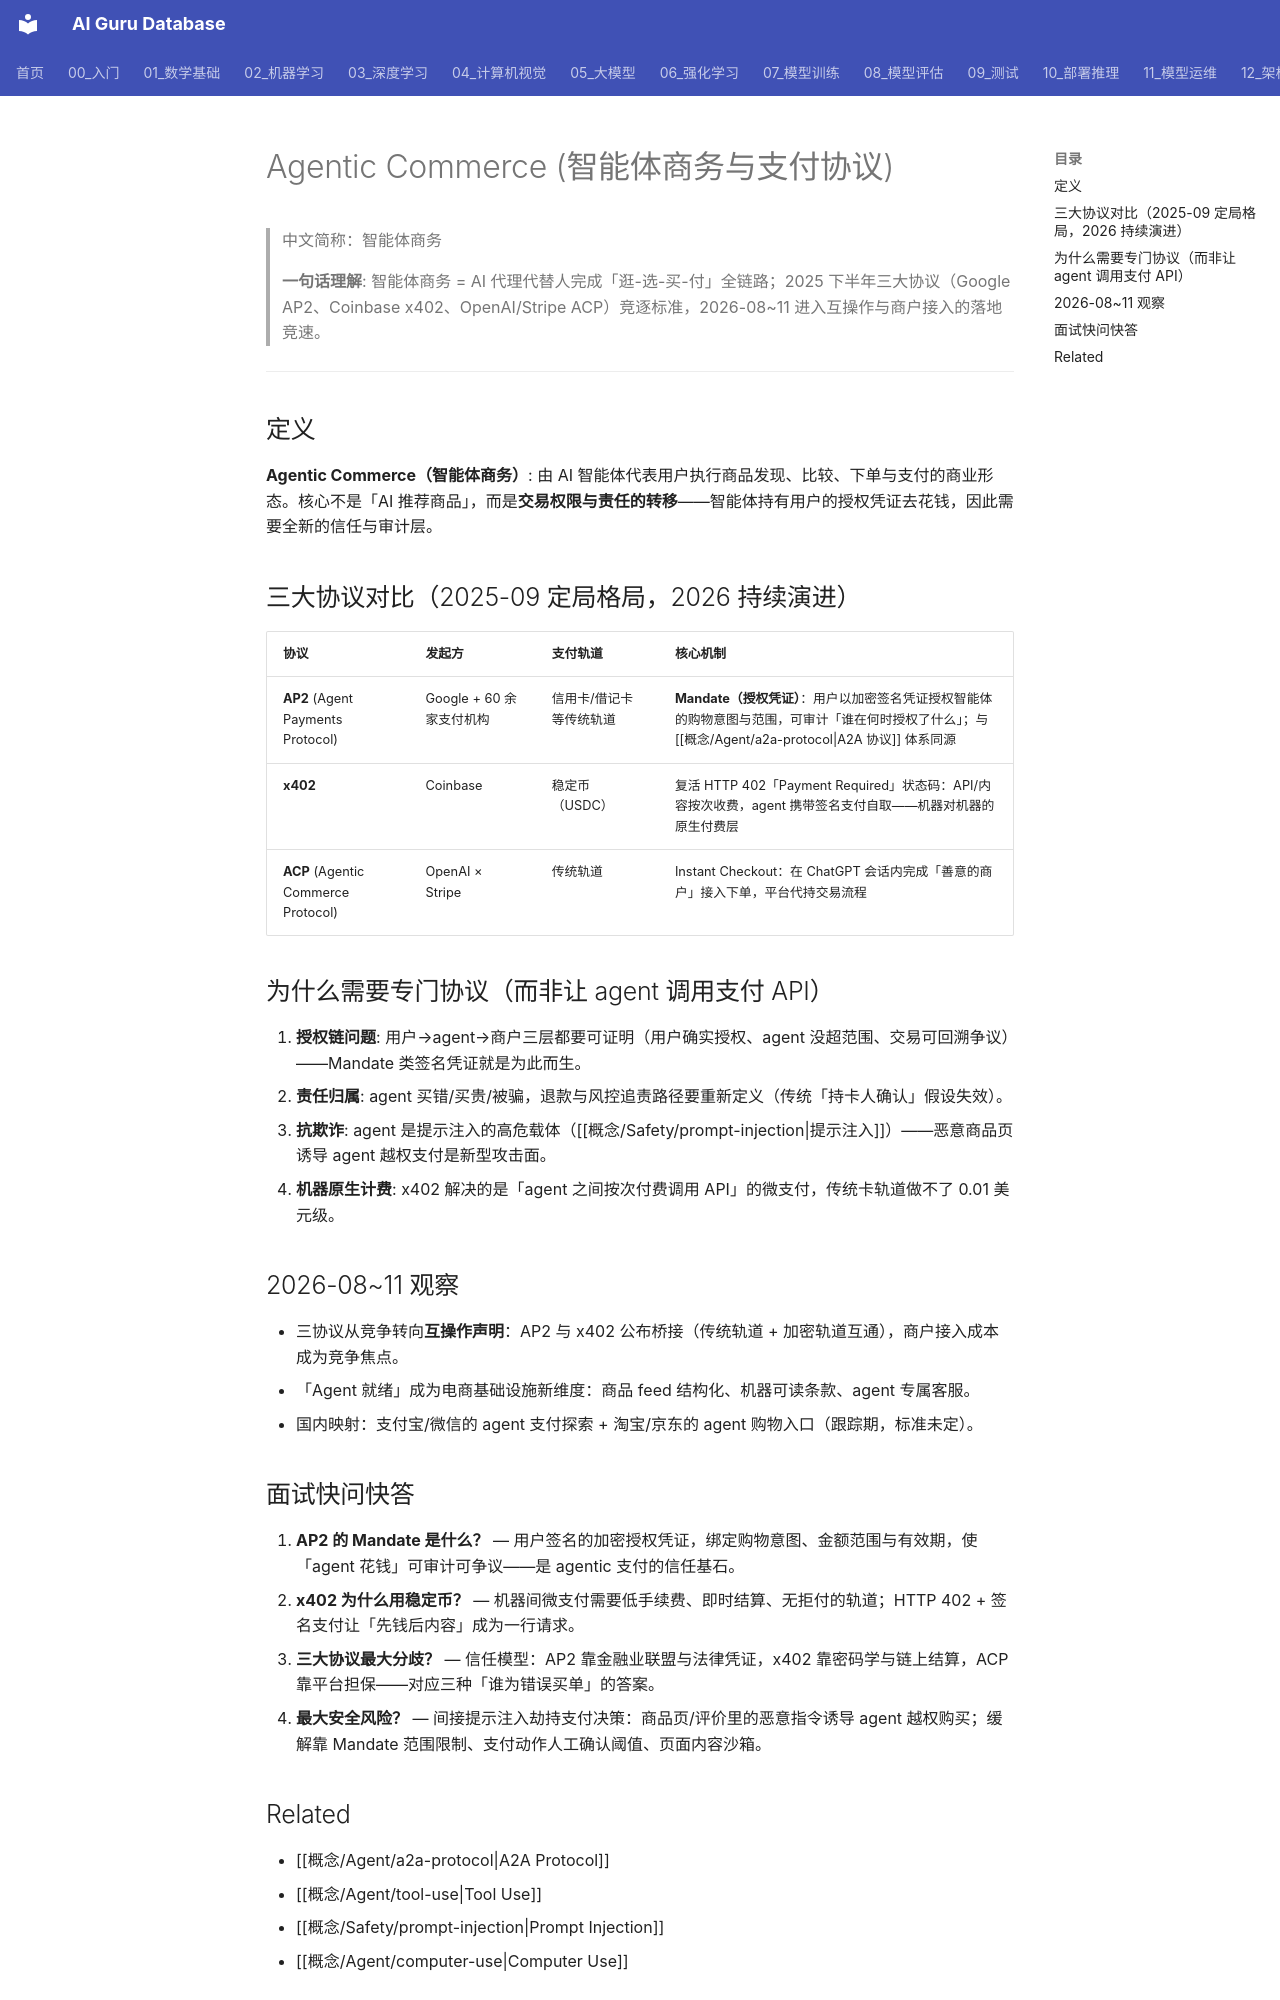

repository: ai-guru-global/ai-guru-database · page: 概念/Agent/agentic-commerce/index.html · generator: mkdocs

---
title: "Agentic Commerce (智能体商务与支付协议)"
tags: [agentic-commerce, x402, ap2, acp, payments, agent-payments]
created: 2026-11-09
updated: 2026-11-09
tier: supporting
aliases:
  - "Agentic Commerce"
  - "智能体商务"
  - "Agent Payments"
  - "x402"
  - "AP2"
  - "Agent Commerce Protocol"
category: -concepts
lifecycle: seed
review_by: 2027-02-09
relationships:
  - target: "概念/Agent/a2a-protocol"
    type: builds_on
  - target: "概念/Agent/tool-use"
    type: requires
sources:
  - "Google AP2: Agent Payments Protocol (2025-09)"
  - "Coinbase x402 protocol (2025)"
  - "OpenAI Instant Checkout / ACP (2025-09)"
name_zh: "智能体商务"
---

# Agentic Commerce (智能体商务与支付协议)

> 中文简称：智能体商务

> **一句话理解**: 智能体商务 = AI 代理代替人完成「逛-选-买-付」全链路；2025 下半年三大协议（Google AP2、Coinbase x402、OpenAI/Stripe ACP）竞逐标准，2026-08~11 进入互操作与商户接入的落地竞速。

---

## 定义

**Agentic Commerce（智能体商务）**: 由 AI 智能体代表用户执行商品发现、比较、下单与支付的商业形态。核心不是「AI 推荐商品」，而是**交易权限与责任的转移**——智能体持有用户的授权凭证去花钱，因此需要全新的信任与审计层。

## 三大协议对比（2025-09 定局格局，2026 持续演进）

| 协议 | 发起方 | 支付轨道 | 核心机制 |
|------|------|------|------|
| **AP2** (Agent Payments Protocol) | Google + 60 余家支付机构 | 信用卡/借记卡等传统轨道 | **Mandate（授权凭证）**：用户以加密签名凭证授权智能体的购物意图与范围，可审计「谁在何时授权了什么」；与 [[概念/Agent/a2a-protocol\|A2A 协议]] 体系同源 |
| **x402** | Coinbase | 稳定币（USDC） | 复活 HTTP 402「Payment Required」状态码：API/内容按次收费，agent 携带签名支付自取——机器对机器的原生付费层 |
| **ACP** (Agentic Commerce Protocol) | OpenAI × Stripe | 传统轨道 | Instant Checkout：在 ChatGPT 会话内完成「善意的商户」接入下单，平台代持交易流程 |

## 为什么需要专门协议（而非让 agent 调用支付 API）

1. **授权链问题**: 用户→agent→商户三层都要可证明（用户确实授权、agent 没超范围、交易可回溯争议）——Mandate 类签名凭证就是为此而生。
2. **责任归属**: agent 买错/买贵/被骗，退款与风控追责路径要重新定义（传统「持卡人确认」假设失效）。
3. **抗欺诈**: agent 是提示注入的高危载体（[[概念/Safety/prompt-injection|提示注入]]）——恶意商品页诱导 agent 越权支付是新型攻击面。
4. **机器原生计费**: x402 解决的是「agent 之间按次付费调用 API」的微支付，传统卡轨道做不了 0.01 美元级。

## 2026-08~11 观察

- 三协议从竞争转向**互操作声明**：AP2 与 x402 公布桥接（传统轨道 + 加密轨道互通），商户接入成本成为竞争焦点。
- 「Agent 就绪」成为电商基础设施新维度：商品 feed 结构化、机器可读条款、agent 专属客服。
- 国内映射：支付宝/微信的 agent 支付探索 + 淘宝/京东的 agent 购物入口（跟踪期，标准未定）。

## 面试快问快答

1. **AP2 的 Mandate 是什么？** — 用户签名的加密授权凭证，绑定购物意图、金额范围与有效期，使「agent 花钱」可审计可争议——是 agentic 支付的信任基石。
2. **x402 为什么用稳定币？** — 机器间微支付需要低手续费、即时结算、无拒付的轨道；HTTP 402 + 签名支付让「先钱后内容」成为一行请求。
3. **三大协议最大分歧？** — 信任模型：AP2 靠金融业联盟与法律凭证，x402 靠密码学与链上结算，ACP 靠平台担保——对应三种「谁为错误买单」的答案。
4. **最大安全风险？** — 间接提示注入劫持支付决策：商品页/评价里的恶意指令诱导 agent 越权购买；缓解靠 Mandate 范围限制、支付动作人工确认阈值、页面内容沙箱。
